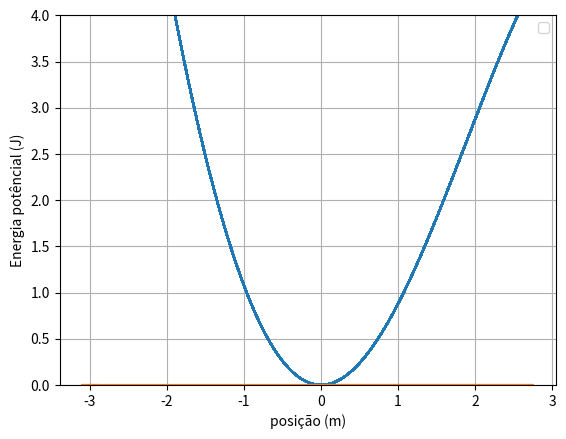

This chart was generated by the following Python code:
import matplotlib.pyplot as plt
import numpy as np


dt = 0.01
t = np.arange(0, 400, dt)
x = np.zeros(t.size) 
v = np.zeros(t.size)
a = np.zeros(t.size)  
Ep = np.zeros(t.size) 
Em = 4
 
k = 2
Beta = 0.02
alfa = -0.1
m = 0.5

x[0] = 0
v[0] = np.sqrt(2*(Em/m))


for i in range(0, t.size-1):
    a[i] = (-k*x[i]-3*alfa*x[i]**2-Em*Beta*x[i]**4)
    v[i+1] = v[i]+a[i]*dt
    x[i+1] = x[i]+v[i+1]*dt

for i in range(0, t.size-1): 
    Ep[i] = 0.5*k*x[i]**2 + alfa*x[i]**3 - Beta*x[i]**4

Ep[-1] = 0.5*k*x[-1]**2 + alfa*x[-1]**3 - Beta*x[-1]**4
plt.ylabel("Energia potêncial (J)")
plt.xlabel("posição (m)")       
plt.grid()
plt.plot(x, Ep, '--')
plt.ylim([0, 4])
plt.plot(x, np.zeros(x.size))
plt.legend()